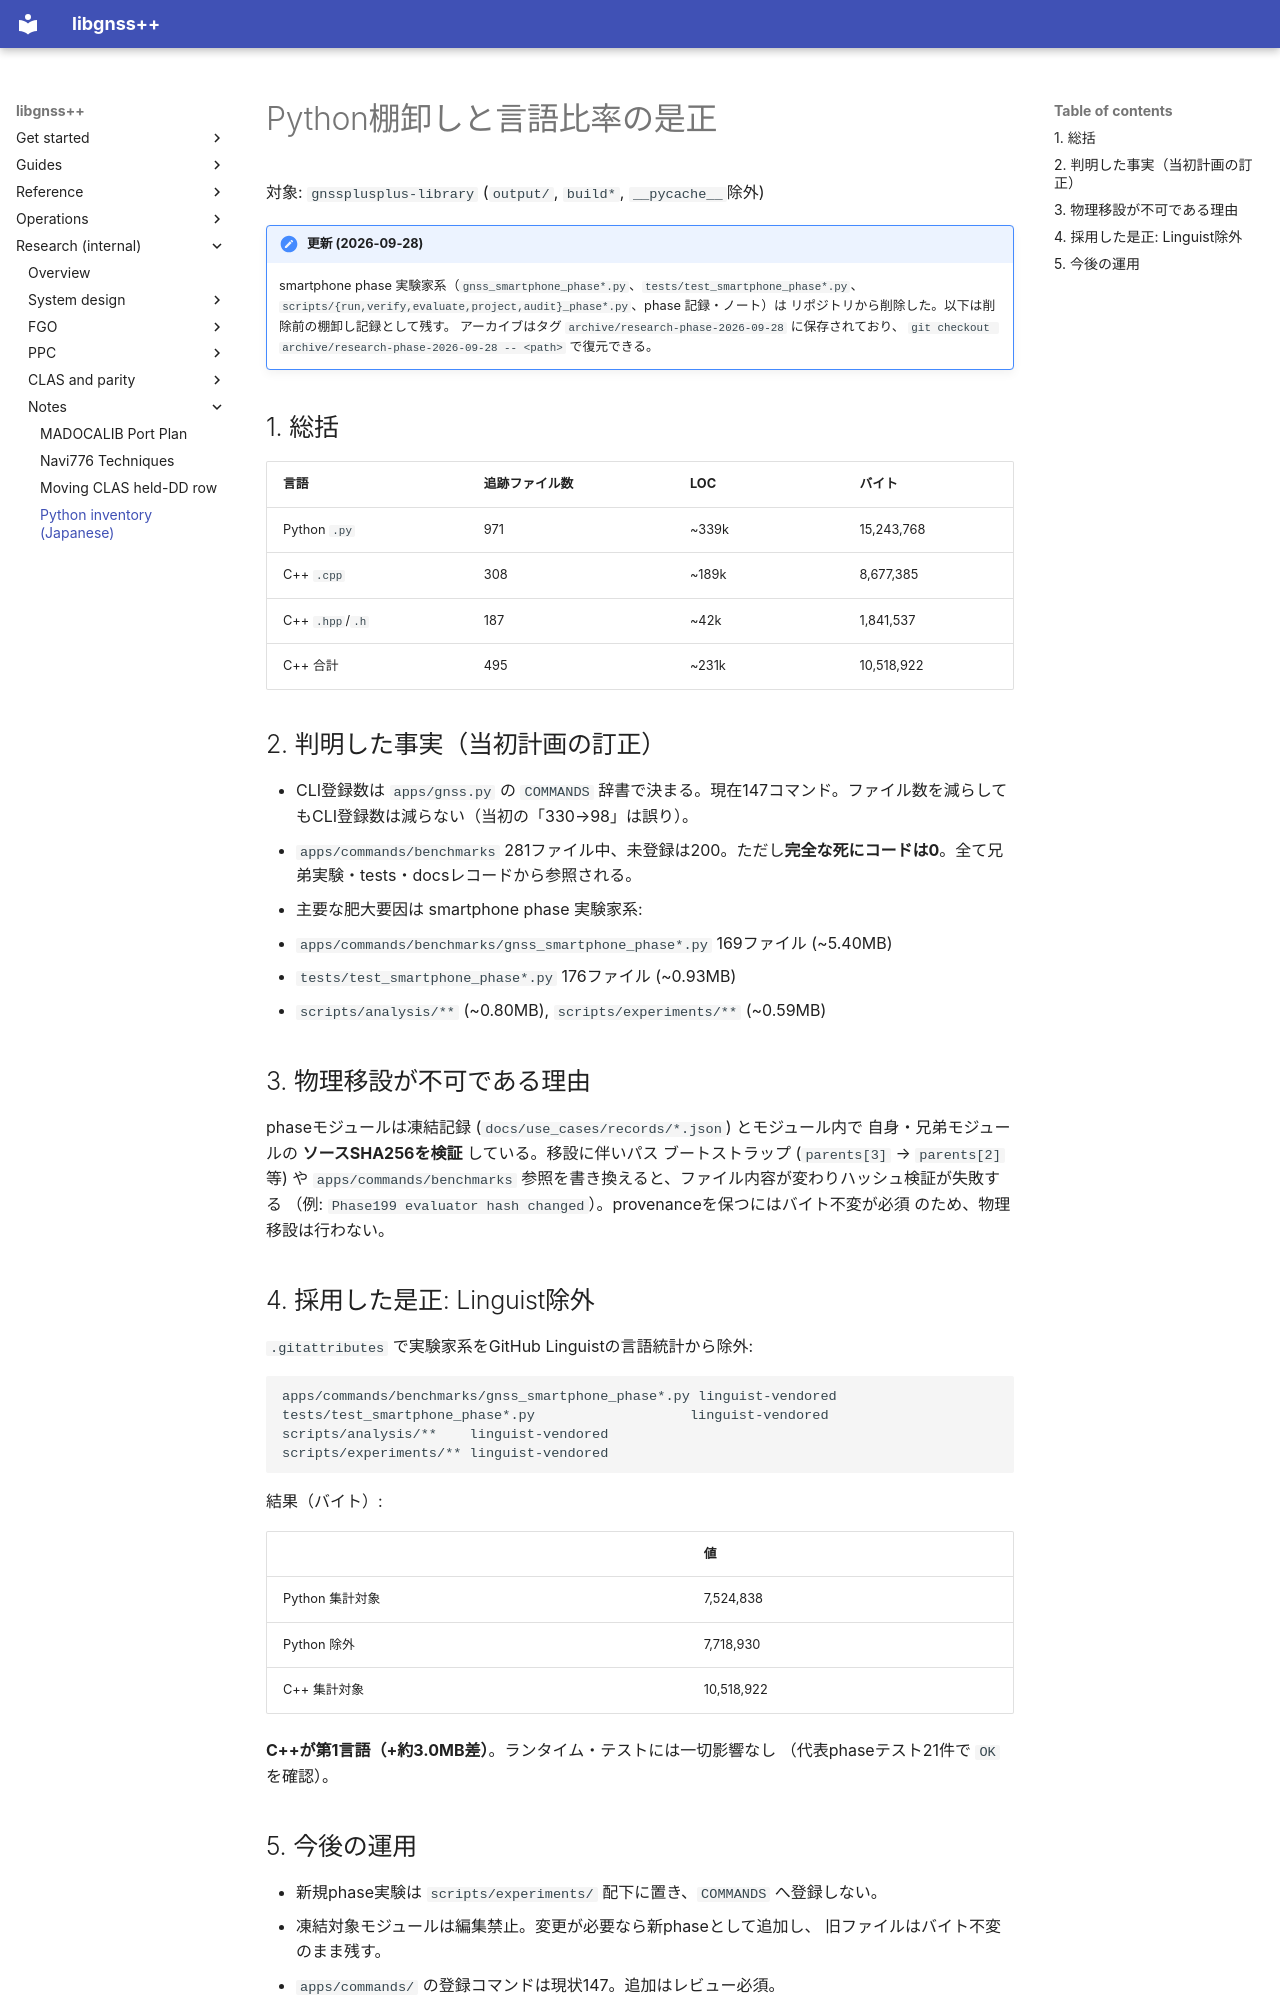

repository: rsasaki0109/gnssplusplus-library · page: python_inventory/index.html · generator: mkdocs

# Python棚卸しと言語比率の是正

対象: `gnssplusplus-library` (`output/`, `build*`, `__pycache__`除外)

!!! note "更新 (2026-09-28)"
    smartphone phase 実験家系（`gnss_smartphone_phase*.py`、`tests/test_smartphone_phase*.py`、
    `scripts/{run,verify,evaluate,project,audit}_phase*.py`、phase 記録・ノート）は
    リポジトリから削除した。以下は削除前の棚卸し記録として残す。
    アーカイブはタグ `archive/research-phase-2026-09-28` に保存されており、
    `git checkout archive/research-phase-2026-09-28 -- <path>` で復元できる。

## 1. 総括

| 言語 | 追跡ファイル数 | LOC | バイト |
|---|---|---|---|
| Python `.py` | 971 | ~339k | 15,243,768 |
| C++ `.cpp` | 308 | ~189k | 8,677,385 |
| C++ `.hpp`/`.h` | 187 | ~42k | 1,841,537 |
| C++ 合計 | 495 | ~231k | 10,518,922 |

## 2. 判明した事実（当初計画の訂正）

- CLI登録数は `apps/gnss.py` の `COMMANDS` 辞書で決まる。現在147コマンド。ファイル数を減らしてもCLI登録数は減らない（当初の「330→98」は誤り）。
- `apps/commands/benchmarks` 281ファイル中、未登録は200。ただし**完全な死にコードは0**。全て兄弟実験・tests・docsレコードから参照される。
- 主要な肥大要因は smartphone phase 実験家系:
  - `apps/commands/benchmarks/gnss_smartphone_phase*.py` 169ファイル (~5.40MB)
  - `tests/test_smartphone_phase*.py` 176ファイル (~0.93MB)
  - `scripts/analysis/**` (~0.80MB), `scripts/experiments/**` (~0.59MB)

## 3. 物理移設が不可である理由

phaseモジュールは凍結記録 (`docs/use_cases/records/*.json`) とモジュール内で
自身・兄弟モジュールの **ソースSHA256を検証** している。移設に伴いパス
ブートストラップ (`parents[3]` → `parents[2]` 等) や `apps/commands/benchmarks`
参照を書き換えると、ファイル内容が変わりハッシュ検証が失敗する
（例: `Phase199 evaluator hash changed`）。provenanceを保つにはバイト不変が必須
のため、物理移設は行わない。

## 4. 採用した是正: Linguist除外

`.gitattributes` で実験家系をGitHub Linguistの言語統計から除外:

```
apps/commands/benchmarks/gnss_smartphone_phase*.py linguist-vendored
tests/test_smartphone_phase*.py                   linguist-vendored
scripts/analysis/**    linguist-vendored
scripts/experiments/** linguist-vendored
```

結果（バイト）:

| | 値 |
|---|---|
| Python 集計対象 | 7,524,838 |
| Python 除外 | 7,718,930 |
| C++ 集計対象 | 10,518,922 |

**C++が第1言語（+約3.0MB差）**。ランタイム・テストには一切影響なし
（代表phaseテスト21件で `OK` を確認）。
